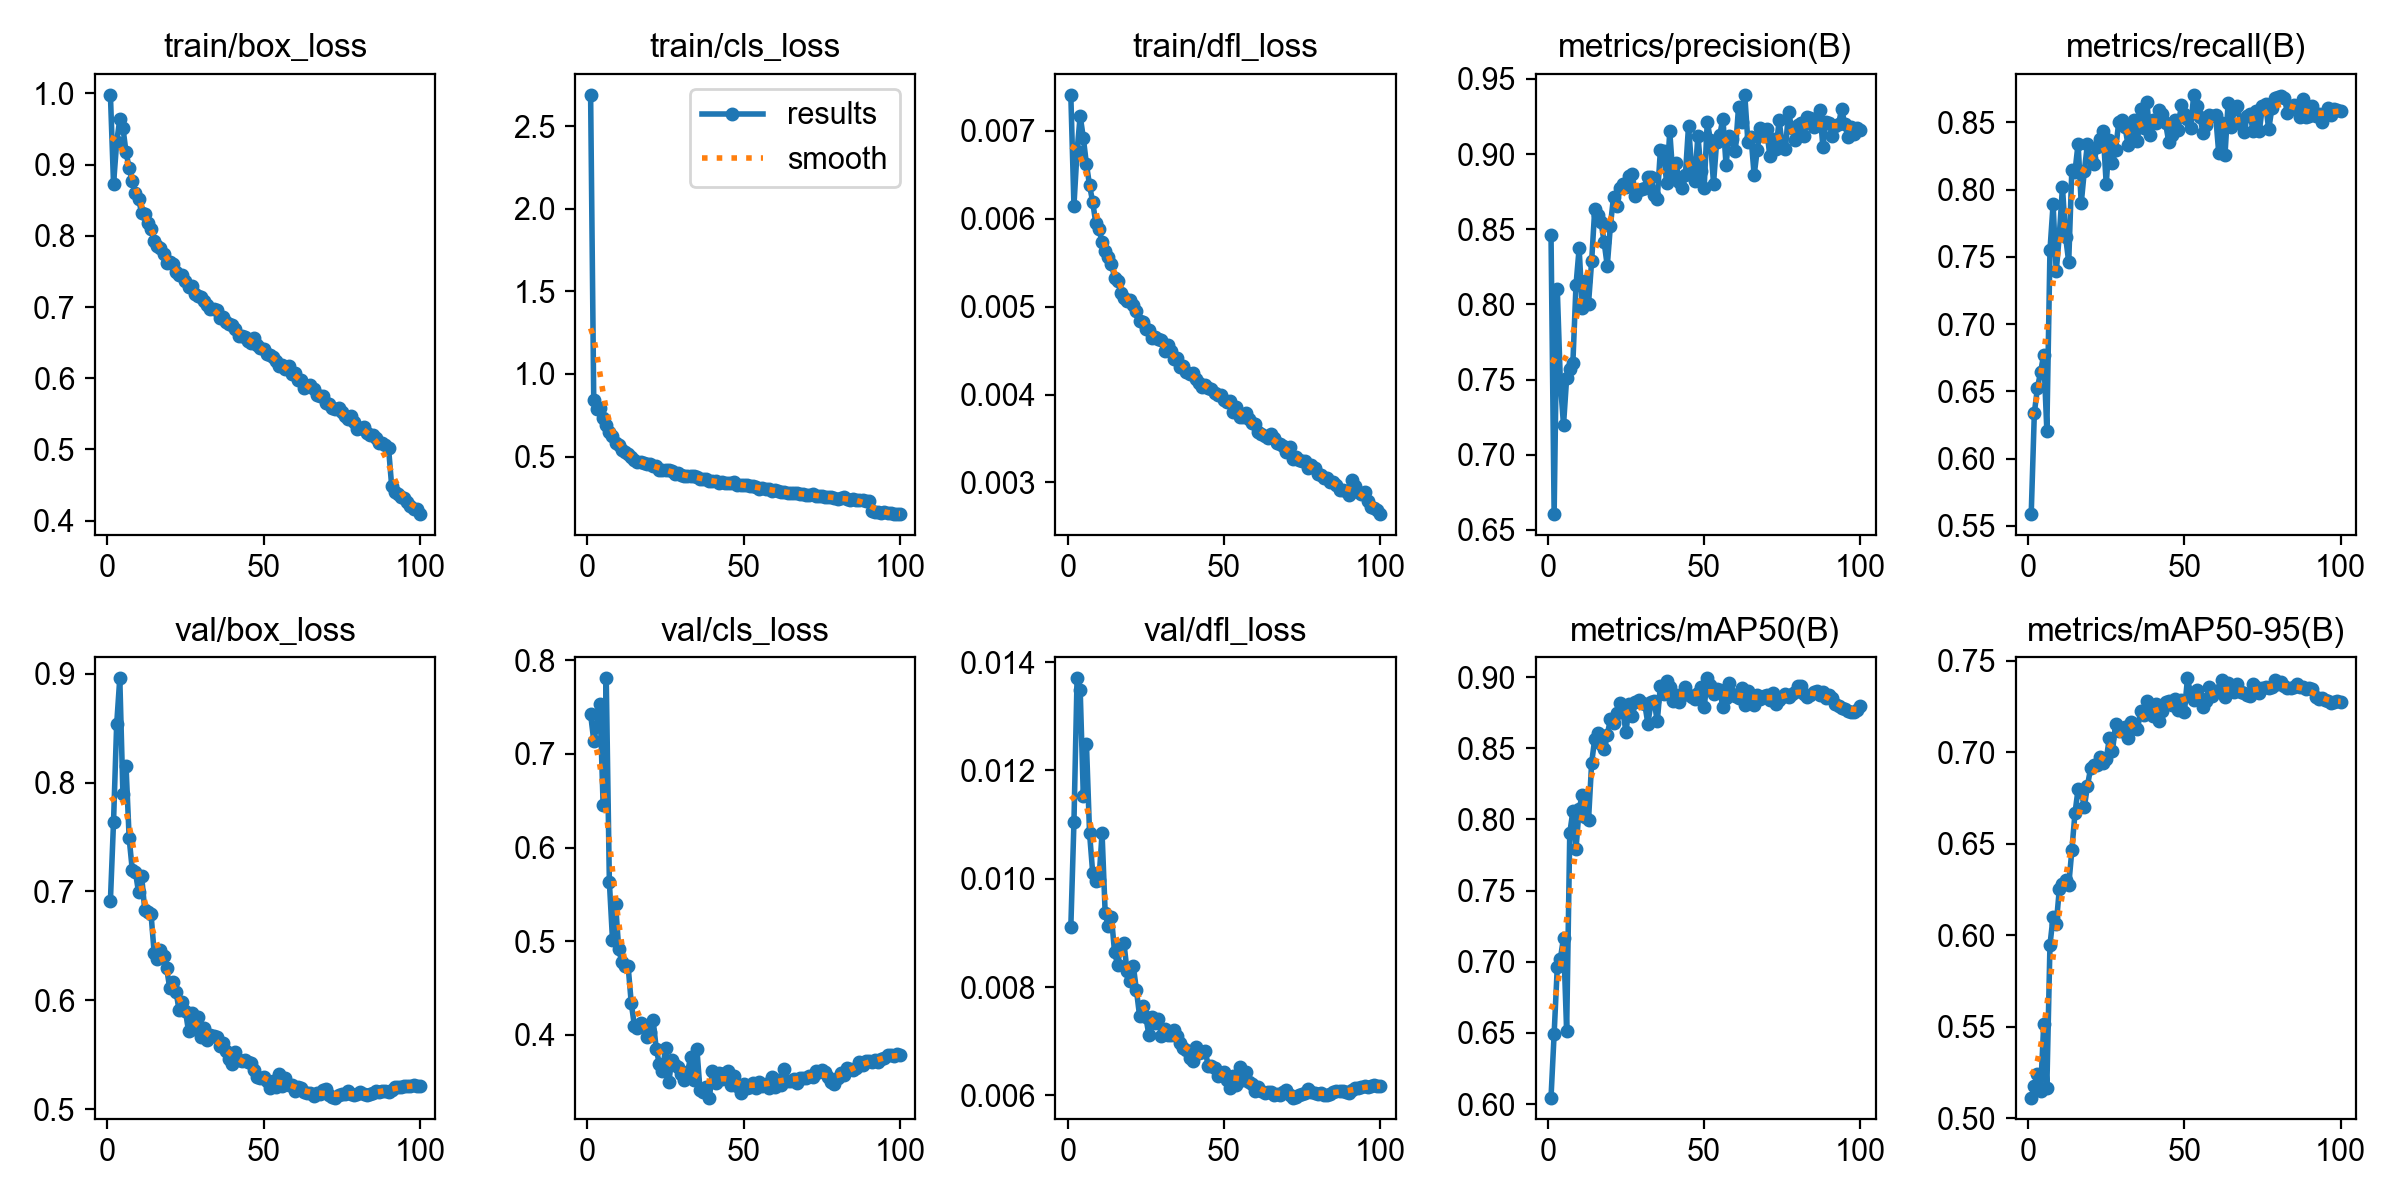

The table this chart was drawn from, first rows:
epoch, time, train/box_loss, train/cls_loss, train/dfl_loss, metrics/precision(B), metrics/recall(B), metrics/mAP50(B), metrics/mAP50-95(B), val/box_loss, val/cls_loss, val/dfl_loss, lr/pg0, lr/pg1, lr/pg2, lr/pg3, lr/pg4, lr/pg5, lr/pg6, lr/pg7
1, 318.3, 0.9981, 2.69, 0.00741, 0.8465, 0.5588, 0.6045, 0.5113, 0.6916, 0.7425, 0.0091, 0.00998, 0.003327, 0.00998, 0.003327, 0.00998, 0.003327, 0.00998, 0.003327
2, 534.1, 0.8728, 0.8433, 0.00615, 0.6605, 0.634, 0.6493, 0.5175, 0.7642, 0.7143, 0.01104, 0.01978, 0.006594, 0.01978, 0.006594, 0.01978, 0.006594, 0.01978, 0.006594
3, 737.3, 0.9316, 0.7865, 0.00677, 0.8105, 0.6527, 0.696, 0.5244, 0.8536, 0.7304, 0.0137, 0.02939, 0.009795, 0.02939, 0.009795, 0.02939, 0.009795, 0.02939, 0.009795
4, 935.9, 0.9639, 0.793, 0.00717, 0.7478, 0.6644, 0.7021, 0.5147, 0.8959, 0.7533, 0.01348, 0.02911, 0.009703, 0.02911, 0.009703, 0.02911, 0.009703, 0.02911, 0.009703
5, 1186, 0.9518, 0.7321, 0.00692, 0.7199, 0.6773, 0.7167, 0.5514, 0.7897, 0.6457, 0.01153, 0.02881, 0.009604, 0.02881, 0.009604, 0.02881, 0.009604, 0.02881, 0.009604
6, 1428, 0.9176, 0.6907, 0.00662, 0.751, 0.6208, 0.6512, 0.5167, 0.8149, 0.7808, 0.01249, 0.02851, 0.009505, 0.02851, 0.009505, 0.02851, 0.009505, 0.02851, 0.009505
7, 1613, 0.8952, 0.6482, 0.00638, 0.7572, 0.7549, 0.7904, 0.5947, 0.7489, 0.5634, 0.01084, 0.02822, 0.009406, 0.02822, 0.009406, 0.02822, 0.009406, 0.02822, 0.009406
8, 1798, 0.8765, 0.6214, 0.00619, 0.7613, 0.7892, 0.8058, 0.6101, 0.7197, 0.5018, 0.01011, 0.02792, 0.009307, 0.02792, 0.009307, 0.02792, 0.009307, 0.02792, 0.009307
9, 1982, 0.8595, 0.5848, 0.00595, 0.813, 0.7391, 0.7794, 0.6059, 0.718, 0.5393, 0.00995, 0.02762, 0.009208, 0.02762, 0.009208, 0.02762, 0.009208, 0.02762, 0.009208
10, 2166, 0.8522, 0.5691, 0.00588, 0.8374, 0.7663, 0.8072, 0.6253, 0.6993, 0.4914, 0.00997, 0.02733, 0.009109, 0.02733, 0.009109, 0.02733, 0.009109, 0.02733, 0.009109
11, 2350, 0.8319, 0.542, 0.00574, 0.7977, 0.802, 0.8173, 0.6282, 0.7138, 0.4774, 0.01084, 0.02703, 0.00901, 0.02703, 0.00901, 0.02703, 0.00901, 0.02703, 0.00901
12, 2533, 0.8313, 0.5246, 0.00563, 0.8158, 0.7651, 0.802, 0.6302, 0.6825, 0.4737, 0.00936, 0.02673, 0.008911, 0.02673, 0.008911, 0.02673, 0.008911, 0.02673, 0.008911
13, 2717, 0.8178, 0.5165, 0.00556, 0.8006, 0.7462, 0.7996, 0.6272, 0.6812, 0.4734, 0.00912, 0.02644, 0.008812, 0.02644, 0.008812, 0.02644, 0.008812, 0.02644, 0.008812
14, 2899, 0.809, 0.4961, 0.00549, 0.8286, 0.8149, 0.8397, 0.6465, 0.6792, 0.4341, 0.0093, 0.02614, 0.008713, 0.02614, 0.008713, 0.02614, 0.008713, 0.02614, 0.008713
15, 3080, 0.7929, 0.4815, 0.00533, 0.8638, 0.8134, 0.8568, 0.6667, 0.6437, 0.4099, 0.00864, 0.02584, 0.008614, 0.02584, 0.008614, 0.02584, 0.008614, 0.02584, 0.008614
16, 3260, 0.7858, 0.4677, 0.00529, 0.8596, 0.8342, 0.8609, 0.6799, 0.6375, 0.4073, 0.00841, 0.02555, 0.008515, 0.02555, 0.008515, 0.02555, 0.008515, 0.02555, 0.008515
17, 3441, 0.7823, 0.4648, 0.00516, 0.8549, 0.7898, 0.8527, 0.6785, 0.6458, 0.4128, 0.00878, 0.02525, 0.008416, 0.02525, 0.008416, 0.02525, 0.008416, 0.02525, 0.008416
18, 3623, 0.775, 0.463, 0.0051, 0.8414, 0.814, 0.8494, 0.6701, 0.6406, 0.4106, 0.00881, 0.02495, 0.008317, 0.02495, 0.008317, 0.02495, 0.008317, 0.02495, 0.008317
19, 3803, 0.7619, 0.4562, 0.00506, 0.8256, 0.8339, 0.8592, 0.6818, 0.6292, 0.3978, 0.0083, 0.02465, 0.008218, 0.02465, 0.008218, 0.02465, 0.008218, 0.02465, 0.008218
20, 3984, 0.7629, 0.4524, 0.00508, 0.8523, 0.8235, 0.8705, 0.6913, 0.6109, 0.4028, 0.00812, 0.02436, 0.008119, 0.02436, 0.008119, 0.02436, 0.008119, 0.02436, 0.008119
21, 4165, 0.7601, 0.4413, 0.00502, 0.8715, 0.8189, 0.868, 0.6929, 0.6172, 0.4156, 0.00839, 0.02406, 0.00802, 0.02406, 0.00802, 0.02406, 0.00802, 0.02406, 0.00802
22, 4346, 0.7495, 0.445, 0.00495, 0.8653, 0.8318, 0.8747, 0.693, 0.6074, 0.3852, 0.00794, 0.02376, 0.007921, 0.02376, 0.007921, 0.02376, 0.007921, 0.02376, 0.007921
23, 4526, 0.7453, 0.4162, 0.00484, 0.8775, 0.8376, 0.8815, 0.6973, 0.5911, 0.3684, 0.00747, 0.02347, 0.007822, 0.02347, 0.007822, 0.02347, 0.007822, 0.02347, 0.007822
24, 4707, 0.7444, 0.4195, 0.00482, 0.8799, 0.8435, 0.876, 0.6942, 0.5987, 0.3616, 0.00765, 0.02317, 0.007723, 0.02317, 0.007723, 0.02317, 0.007723, 0.02317, 0.007723
25, 4888, 0.7366, 0.4182, 0.00475, 0.8782, 0.8041, 0.8611, 0.6961, 0.5903, 0.3862, 0.00745, 0.02287, 0.007624, 0.02287, 0.007624, 0.02287, 0.007624, 0.02287, 0.007624
26, 5068, 0.7284, 0.4177, 0.00474, 0.8857, 0.8371, 0.8809, 0.7078, 0.5715, 0.3494, 0.00711, 0.02258, 0.007525, 0.02258, 0.007525, 0.02258, 0.007525, 0.02258, 0.007525
27, 5249, 0.7294, 0.4111, 0.00464, 0.8867, 0.82, 0.8725, 0.7005, 0.5884, 0.3736, 0.00744, 0.02228, 0.007426, 0.02228, 0.007426, 0.02228, 0.007426, 0.02228, 0.007426
28, 5429, 0.7181, 0.3944, 0.00465, 0.8724, 0.8298, 0.8823, 0.7157, 0.574, 0.3674, 0.00733, 0.02198, 0.007327, 0.02198, 0.007327, 0.02198, 0.007327, 0.02198, 0.007327
29, 5609, 0.7151, 0.3973, 0.00463, 0.8763, 0.85, 0.8841, 0.7114, 0.5847, 0.3653, 0.00741, 0.02168, 0.007228, 0.02168, 0.007228, 0.02168, 0.007228, 0.02168, 0.007228
30, 5790, 0.7139, 0.3905, 0.00462, 0.8768, 0.8516, 0.8815, 0.7118, 0.5658, 0.3582, 0.00709, 0.02139, 0.007129, 0.02139, 0.007129, 0.02139, 0.007129, 0.02139, 0.007129
31, 5971, 0.7087, 0.3838, 0.0045, 0.8776, 0.8467, 0.881, 0.7139, 0.5746, 0.3514, 0.00723, 0.02109, 0.00703, 0.02109, 0.00703, 0.02109, 0.00703, 0.02109, 0.00703
32, 6152, 0.7023, 0.3813, 0.00456, 0.8845, 0.833, 0.8672, 0.7077, 0.5631, 0.3599, 0.00712, 0.02079, 0.006931, 0.02079, 0.006931, 0.02079, 0.006931, 0.02079, 0.006931
33, 6333, 0.6972, 0.3803, 0.00449, 0.8848, 0.841, 0.8823, 0.7166, 0.5684, 0.376, 0.00712, 0.0205, 0.006832, 0.0205, 0.006832, 0.0205, 0.006832, 0.0205, 0.006832
34, 6514, 0.6976, 0.3795, 0.00441, 0.8726, 0.8515, 0.8829, 0.7134, 0.5672, 0.352, 0.0072, 0.0202, 0.006733, 0.0202, 0.006733, 0.0202, 0.006733, 0.0202, 0.006733
35, 6695, 0.6962, 0.3785, 0.00442, 0.8704, 0.836, 0.869, 0.7125, 0.566, 0.3852, 0.0071, 0.0199, 0.006634, 0.0199, 0.006634, 0.0199, 0.006634, 0.0199, 0.006634
36, 6875, 0.6844, 0.3657, 0.00431, 0.9026, 0.8597, 0.894, 0.7227, 0.558, 0.3411, 0.00696, 0.01961, 0.006535, 0.01961, 0.006535, 0.01961, 0.006535, 0.01961, 0.006535
37, 7064, 0.6856, 0.3641, 0.00433, 0.9021, 0.8462, 0.888, 0.7203, 0.5609, 0.3385, 0.00688, 0.01931, 0.006436, 0.01931, 0.006436, 0.01931, 0.006436, 0.01931, 0.006436
38, 7247, 0.6788, 0.3611, 0.00426, 0.8805, 0.8651, 0.8976, 0.7279, 0.5531, 0.3446, 0.00683, 0.01901, 0.006337, 0.01901, 0.006337, 0.01901, 0.006337, 0.01901, 0.006337
39, 7429, 0.6757, 0.3541, 0.00423, 0.9151, 0.8405, 0.8933, 0.723, 0.5463, 0.3329, 0.0067, 0.01871, 0.006238, 0.01871, 0.006238, 0.01871, 0.006238, 0.01871, 0.006238
40, 7613, 0.6753, 0.3511, 0.00425, 0.8851, 0.8521, 0.883, 0.7196, 0.5418, 0.3617, 0.00663, 0.01842, 0.006139, 0.01842, 0.006139, 0.01842, 0.006139, 0.01842, 0.006139
41, 7795, 0.6696, 0.35, 0.00418, 0.8941, 0.8497, 0.8873, 0.7267, 0.5521, 0.3486, 0.0069, 0.01812, 0.00604, 0.01812, 0.00604, 0.01812, 0.00604, 0.01812, 0.00604
42, 7977, 0.6599, 0.338, 0.00413, 0.8815, 0.8593, 0.8823, 0.7172, 0.5454, 0.3589, 0.00678, 0.01782, 0.005941, 0.01782, 0.005941, 0.01782, 0.005941, 0.01782, 0.005941
43, 8157, 0.6591, 0.3429, 0.00409, 0.8775, 0.8562, 0.8883, 0.7229, 0.5438, 0.3523, 0.00681, 0.01753, 0.005842, 0.01753, 0.005842, 0.01753, 0.005842, 0.01753, 0.005842
44, 8338, 0.6582, 0.3392, 0.00411, 0.8861, 0.8492, 0.8931, 0.7278, 0.5449, 0.3594, 0.00682, 0.01723, 0.005743, 0.01723, 0.005743, 0.01723, 0.005743, 0.01723, 0.005743
45, 8518, 0.6522, 0.3411, 0.00407, 0.9188, 0.8356, 0.8873, 0.7282, 0.5437, 0.3614, 0.00654, 0.01693, 0.005644, 0.01693, 0.005644, 0.01693, 0.005644, 0.01693, 0.005644
46, 8707, 0.649, 0.3372, 0.00406, 0.8911, 0.8407, 0.8858, 0.7261, 0.5425, 0.3464, 0.00655, 0.01664, 0.005545, 0.01664, 0.005545, 0.01664, 0.005545, 0.01664, 0.005545
47, 8889, 0.6572, 0.3445, 0.00402, 0.882, 0.8521, 0.8848, 0.7291, 0.536, 0.356, 0.0065, 0.01634, 0.005446, 0.01634, 0.005446, 0.01634, 0.005446, 0.01634, 0.005446
48, 9071, 0.6466, 0.3263, 0.00399, 0.9124, 0.8444, 0.8887, 0.7229, 0.5292, 0.3456, 0.00635, 0.01604, 0.005347, 0.01604, 0.005347, 0.01604, 0.005347, 0.01604, 0.005347
49, 9253, 0.6425, 0.3286, 0.00399, 0.8889, 0.8627, 0.893, 0.7287, 0.5286, 0.3383, 0.00638, 0.01574, 0.005248, 0.01574, 0.005248, 0.01574, 0.005248, 0.01574, 0.005248
50, 9435, 0.6414, 0.326, 0.00394, 0.8773, 0.8559, 0.8786, 0.7219, 0.5296, 0.348, 0.00643, 0.01545, 0.005149, 0.01545, 0.005149, 0.01545, 0.005149, 0.01545, 0.005149
51, 9617, 0.6339, 0.3262, 0.00391, 0.9215, 0.8524, 0.8991, 0.7405, 0.5256, 0.3436, 0.00628, 0.01515, 0.00505, 0.01515, 0.00505, 0.01515, 0.00505, 0.01515, 0.00505
52, 9799, 0.6332, 0.3189, 0.00393, 0.9095, 0.8455, 0.8947, 0.732, 0.5189, 0.3447, 0.00614, 0.01485, 0.004951, 0.01485, 0.004951, 0.01485, 0.004951, 0.01485, 0.004951
53, 9982, 0.63, 0.3188, 0.0038, 0.8804, 0.8705, 0.888, 0.7288, 0.5257, 0.349, 0.00636, 0.01456, 0.004852, 0.01456, 0.004852, 0.01456, 0.004852, 0.01456, 0.004852
54, 10163, 0.6249, 0.3139, 0.00386, 0.9083, 0.8619, 0.8913, 0.7343, 0.52, 0.343, 0.0062, 0.01426, 0.004753, 0.01426, 0.004753, 0.01426, 0.004753, 0.01426, 0.004753
55, 10347, 0.6176, 0.3053, 0.00375, 0.9129, 0.8538, 0.8907, 0.73, 0.5327, 0.3497, 0.00653, 0.01396, 0.004654, 0.01396, 0.004654, 0.01396, 0.004654, 0.01396, 0.004654
56, 10531, 0.6192, 0.3078, 0.00374, 0.9237, 0.842, 0.8788, 0.7246, 0.5216, 0.3456, 0.00628, 0.01367, 0.004555, 0.01367, 0.004555, 0.01367, 0.004555, 0.01367, 0.004555
57, 10713, 0.6136, 0.303, 0.00379, 0.8931, 0.848, 0.8849, 0.7283, 0.5284, 0.348, 0.00644, 0.01337, 0.004456, 0.01337, 0.004456, 0.01337, 0.004456, 0.01337, 0.004456
58, 10895, 0.6168, 0.3056, 0.00372, 0.9118, 0.8556, 0.8958, 0.7359, 0.5221, 0.3437, 0.00625, 0.01307, 0.004357, 0.01307, 0.004357, 0.01307, 0.004357, 0.01307, 0.004357
59, 11078, 0.6056, 0.2941, 0.00368, 0.9103, 0.855, 0.8882, 0.7306, 0.5224, 0.3547, 0.00621, 0.01277, 0.004258, 0.01277, 0.004258, 0.01277, 0.004258, 0.01277, 0.004258
60, 11259, 0.6071, 0.2965, 0.00367, 0.9022, 0.8558, 0.8863, 0.733, 0.5168, 0.344, 0.00608, 0.01248, 0.004159, 0.01248, 0.004159, 0.01248, 0.004159, 0.01248, 0.004159
... 40 more rows
